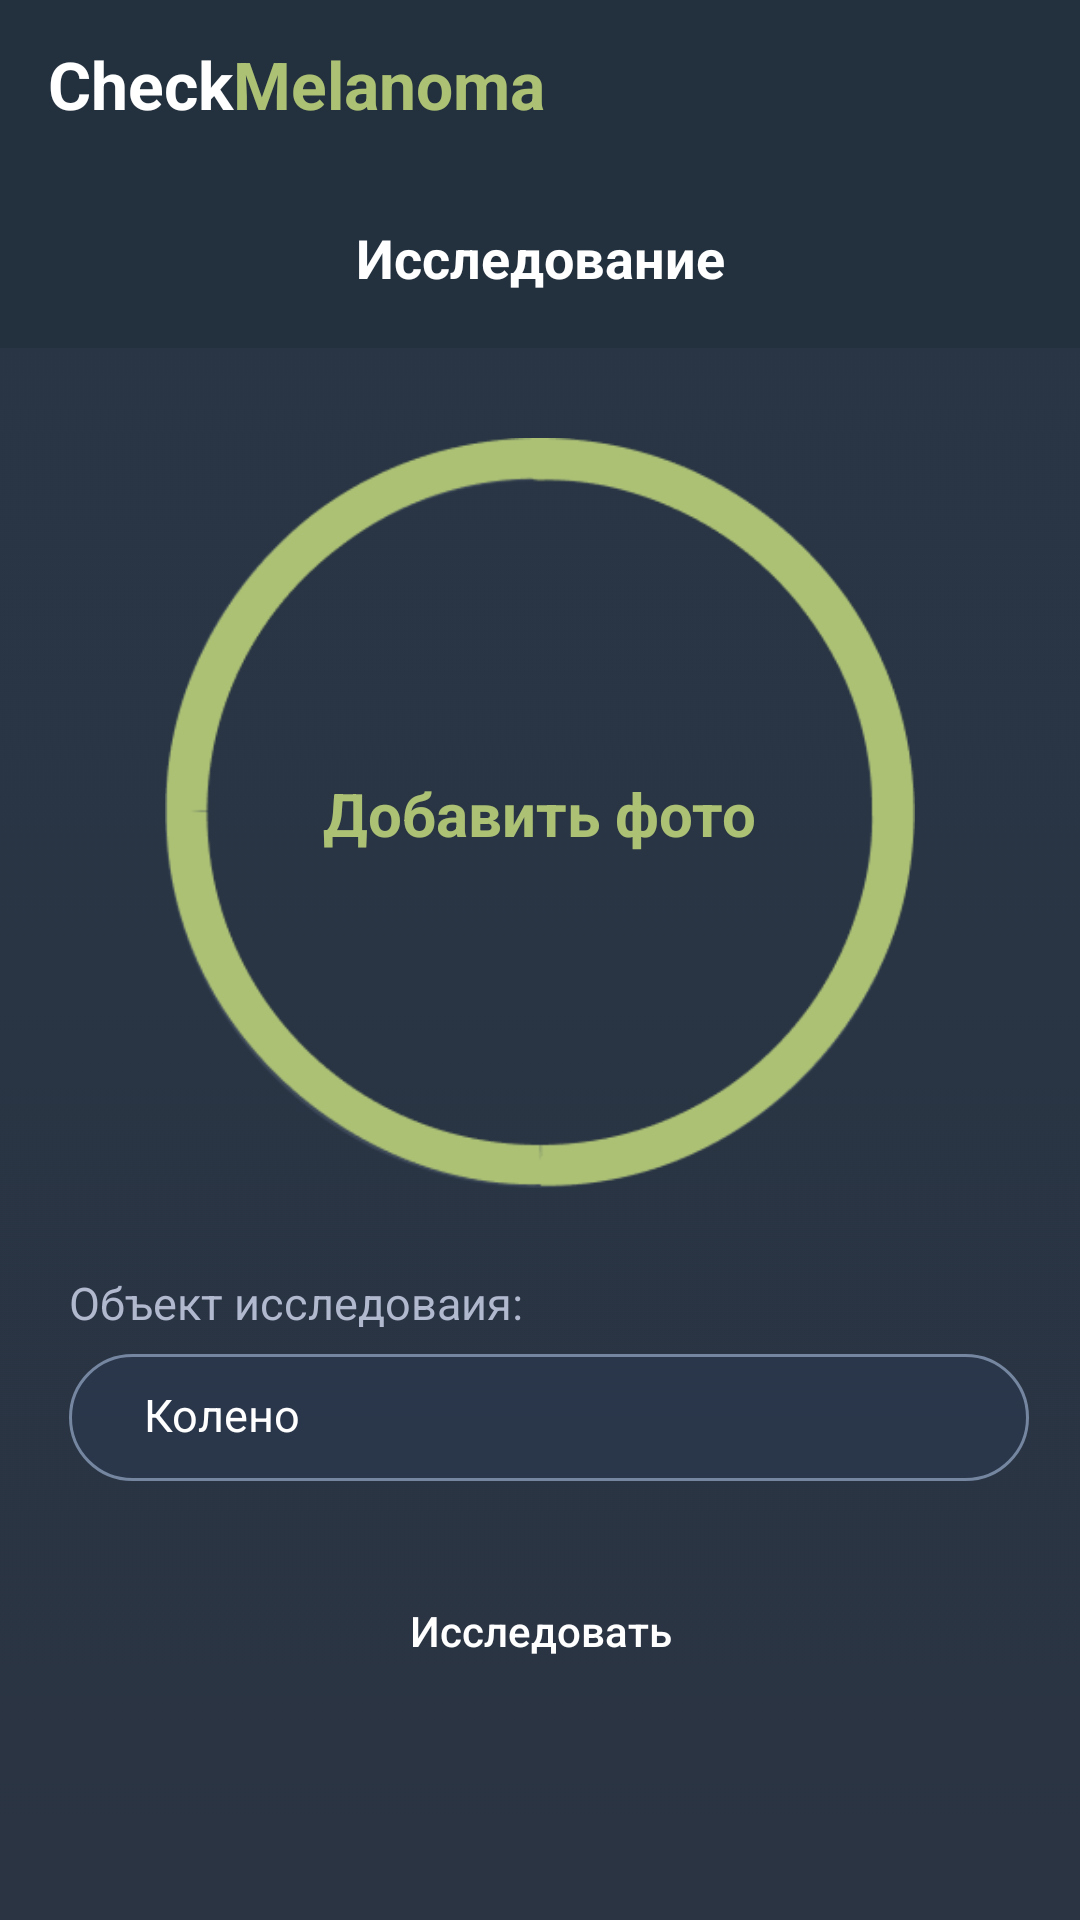

Reconstruct the res/layout file that produces this screen, plus the resources it refers to.
<!-- AndroidManifest.xml: application theme AppTheme -->
<!-- res/layout/activity_add_research.xml -->
<?xml version="1.0" encoding="utf-8"?>
<layout xmlns:android="http://schemas.android.com/apk/res/android"
    xmlns:app="http://schemas.android.com/apk/res-auto"
    xmlns:tools="http://schemas.android.com/tools">

    <LinearLayout
        android:layout_width="match_parent"
        android:layout_height="match_parent"
        android:background="@drawable/main_background"
        android:orientation="vertical"
        android:id="@+id/main_view"
        tools:context=".activities.MainActivity">

        <androidx.appcompat.widget.Toolbar
            android:id="@+id/toolbar"
            android:layout_width="match_parent"
            android:layout_height="wrap_content"
            android:background="@color/colorPrimary">

            <LinearLayout
                android:layout_width="match_parent"
                android:layout_height="wrap_content"
                android:orientation="horizontal">

                <TextView
                    android:layout_width="wrap_content"
                    android:layout_height="wrap_content"
                    android:layout_marginEnd="15dp"
                    android:text="@string/main_title"
                    android:textColor="#fff"
                    android:textSize="22sp"
                    android:textStyle="bold" />

            </LinearLayout>

        </androidx.appcompat.widget.Toolbar>

        <TextView
            android:layout_width="match_parent"
            android:layout_height="60dp"
            android:background="@color/colorPrimary"
            android:gravity="center"
            android:paddingTop="13dp"
            android:paddingBottom="13dp"
            android:text="Исследование"
            android:textAlignment="center"
            android:textColor="#fff"
            android:textSize="18sp"
            android:textStyle="bold" />

        <androidx.core.widget.NestedScrollView
            android:layout_width="match_parent"
            android:layout_height="match_parent">

            <LinearLayout
                android:layout_width="match_parent"
                android:layout_height="match_parent"
                android:orientation="vertical">

                <androidx.constraintlayout.widget.ConstraintLayout
                    android:id="@+id/choose_photo"
                    android:layout_width="250dp"
                    android:layout_height="250dp"
                    android:layout_gravity="center"
                    android:layout_marginTop="30dp">

                    <ImageView
                        android:id="@+id/chose_photo"
                        android:layout_width="wrap_content"
                        android:layout_height="wrap_content"
                        app:layout_constraintTop_toTopOf="parent"
                        app:layout_constraintStart_toStartOf="parent"
                        app:layout_constraintEnd_toEndOf="parent"
                        android:src="@drawable/circle_photo" />

                    <TextView
                        android:id="@+id/add_photo_txt"
                        android:layout_width="wrap_content"
                        android:layout_height="wrap_content"
                        android:text="Добавить фото"
                        android:textColor="@color/colorAccent"
                        android:textSize="20sp"
                        android:textStyle="bold"
                        app:layout_constraintBottom_toBottomOf="parent"
                        app:layout_constraintEnd_toEndOf="parent"
                        app:layout_constraintStart_toStartOf="parent"
                        app:layout_constraintTop_toTopOf="parent" />

                </androidx.constraintlayout.widget.ConstraintLayout>

                <TextView
                    android:layout_width="wrap_content"
                    android:layout_height="wrap_content"
                    android:layout_marginStart="23dp"
                    android:layout_marginTop="28dp"
                    android:layout_marginEnd="17dp"
                    android:layout_marginBottom="7dp"
                    android:text="Объект исследоваия:"
                    android:textColor="#B1B9CF"
                    android:textSize="15sp" />

                <EditText
                    android:id="@+id/research_place"
                    android:layout_width="match_parent"
                    android:layout_height="wrap_content"
                    android:layout_marginStart="23dp"
                    android:layout_marginEnd="17dp"
                    android:background="@drawable/edittext_rounded_corners"
                    android:paddingStart="25dp"
                    android:paddingTop="10dp"
                    android:paddingBottom="12dp"
                    android:inputType="text"
                    android:textColorHint="#fff"
                    android:hint="Колено"
                    android:textColor="#fff"
                    android:textSize="15sp" />

                <LinearLayout
                    android:layout_width="match_parent"
                    android:layout_height="wrap_content"
                    android:visibility="gone"
                    android:layout_marginTop="20dp">

                    <LinearLayout
                        android:layout_width="0dp"
                        android:layout_height="wrap_content"
                        android:layout_weight="1"
                        android:orientation="vertical">

                        <TextView
                            android:layout_width="wrap_content"
                            android:layout_height="wrap_content"
                            android:layout_marginStart="23dp"
                            android:layout_marginEnd="17dp"
                            android:layout_marginBottom="7dp"
                            android:text="Возраст:"
                            android:textColor="#B1B9CF"
                            android:textSize="15sp" />

                        <LinearLayout
                            android:layout_width="match_parent"
                            android:layout_height="wrap_content"
                            android:layout_marginStart="23dp"
                            android:layout_marginEnd="17dp"
                            android:orientation="horizontal"
                            android:background="@drawable/edittext_rounded_corners">

                            <EditText

                                android:layout_width="wrap_content"
                                android:layout_height="wrap_content"
                                android:paddingStart="25dp"
                                android:paddingTop="10dp"
                                android:paddingBottom="12dp"
                                android:maxLength="2"
                                android:backgroundTint="@android:color/transparent"
                                android:hint="12"
                                android:inputType="number"
                                android:textColorHint="#fff"
                                android:textColor="#fff"
                                android:textSize="15sp" />

                            <TextView
                                android:layout_width="wrap_content"
                                android:layout_height="wrap_content"
                                android:textColor="#fff"
                                android:textSize="15sp"
                                android:text="лет"/>
                        </LinearLayout>

                    </LinearLayout>

                    <LinearLayout
                        android:layout_width="0dp"
                        android:layout_height="wrap_content"
                        android:layout_weight="1"
                        android:orientation="vertical">

                        <TextView
                            android:layout_width="wrap_content"
                            android:layout_height="wrap_content"
                            android:layout_marginStart="23dp"
                            android:layout_marginEnd="17dp"
                            android:layout_marginBottom="7dp"
                            android:text="Пол:"
                            android:textColor="#B1B9CF"
                            android:textSize="15sp" />

                        <TextView
                            android:id="@+id/gender"
                            android:layout_width="match_parent"
                            android:layout_height="wrap_content"
                            android:layout_marginStart="23dp"
                            android:layout_marginEnd="17dp"
                            android:background="@drawable/edittext_rounded_corners"
                            android:paddingStart="25dp"
                            android:paddingTop="10dp"
                            android:paddingBottom="12dp"
                            android:text="Мужской"
                            android:textColor="#fff"
                            android:textSize="15sp" />

                    </LinearLayout>


                </LinearLayout>

                <Button
                    android:id="@+id/create_research"
                    android:layout_width="220dp"
                    android:layout_height="50dp"
                    android:layout_gravity="center"
                    android:layout_marginTop="25dp"
                    android:layout_marginBottom="25dp"
                    android:background="@drawable/research_add_btn"
                    android:text="Исследовать"
                    android:textAllCaps="false"
                    android:textColor="#fff"
                    android:textSize="14sp" />

            </LinearLayout>
        </androidx.core.widget.NestedScrollView>

    </LinearLayout>
</layout>
<!-- resources referenced by this layout -->
<resources>
  <color name="colorAccent">#ACC174</color>
  <color name="colorPrimary">#23303E</color>
  <!-- drawable circle_photo: png bitmap (drawable, 14095 bytes) -->
  <!-- drawable edittext_rounded_corners (drawable) -->
  <?xml version="1.0" encoding="UTF-8"?>
  <shape xmlns:android="http://schemas.android.com/apk/res/android">
      <solid android:color="#1c304a80"/>
      <corners android:radius="25dp"/>
      <stroke android:color="#7586A0" android:width="1dp" />
  </shape>
  <!-- drawable main_background (drawable) -->
  <?xml version="1.0" encoding="utf-8"?>
  <selector xmlns:android="http://schemas.android.com/apk/res/android">
      <item>
          <shape>
              <gradient
                  android:angle="90"
                  android:startColor="#2a3443"
                  android:endColor="#293545"
                  android:type="linear" />
          </shape>
      </item>
  </selector>
  <string name="main_title"><font color="#ffffff">Check</font><font color="#ACC174">Melanoma</font></string>
  <style name="AppTheme" parent="Theme.AppCompat.Light.NoActionBar">
          
          <item name="colorPrimary">@color/colorPrimary</item>
          <item name="colorPrimaryDark">@color/colorPrimaryDark</item>
          <item name="colorAccent">@color/colorAccent</item>
      </style>
  <color name="colorPrimaryDark">#23303E</color>
</resources>
